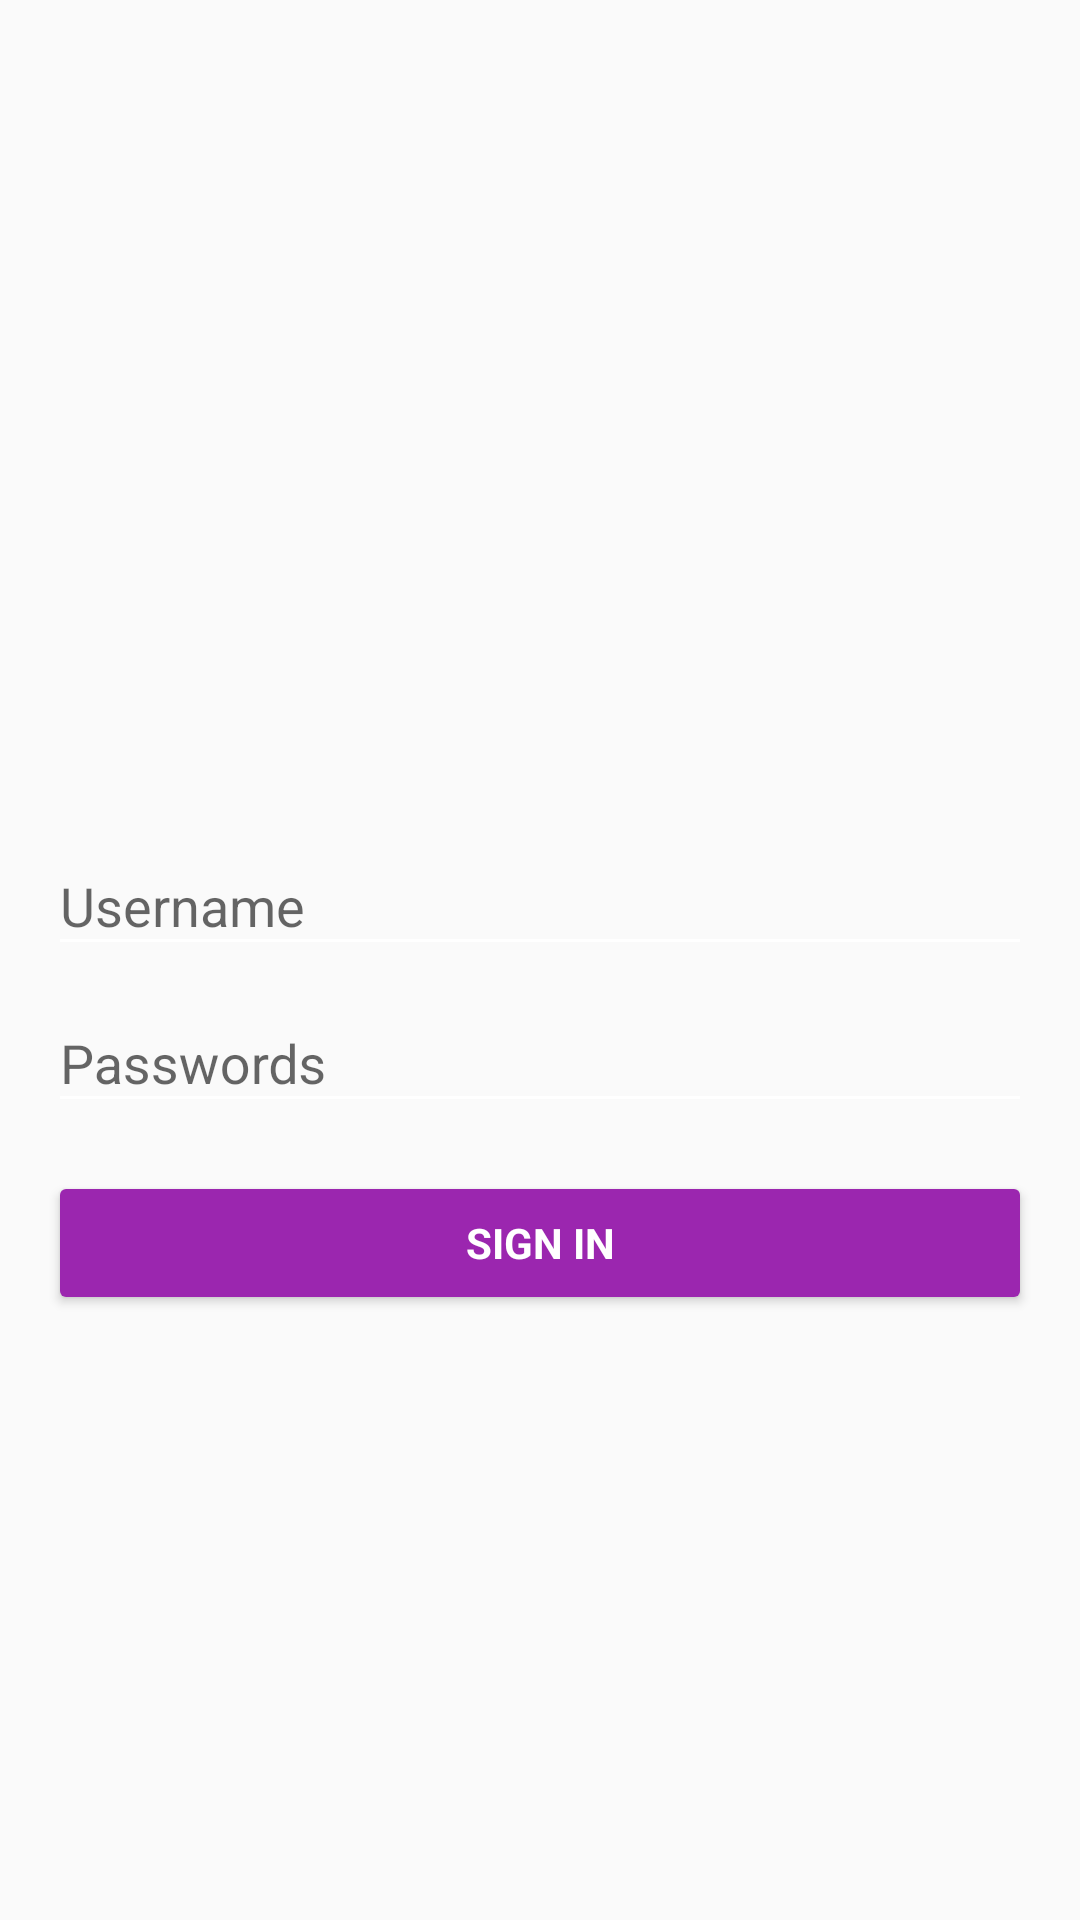

This screen was rendered from an Android layout file. Write that file and the resources it references.
<!-- AndroidManifest.xml: application theme AppTheme.NoActionBar -->
<!-- res/layout/activity_login_main.xml -->
<LinearLayout xmlns:android="http://schemas.android.com/apk/res/android"
    xmlns:app="http://schemas.android.com/apk/res-auto"
    xmlns:tools="http://schemas.android.com/tools"
    android:layout_width="match_parent"
    android:layout_height="match_parent"
    android:gravity="center_horizontal"
    android:orientation="vertical"
    android:paddingBottom="@dimen/activity_vertical_margin"
    android:paddingLeft="@dimen/activity_horizontal_margin"
    android:paddingRight="@dimen/activity_horizontal_margin"
    android:paddingTop="@dimen/activity_vertical_margin"
    tools:context="projectapp.is.watchlist.LoginActivityMain">

    
    <ProgressBar
        android:id="@+id/login_progress"
        style="?android:attr/progressBarStyleLarge"
        android:layout_width="wrap_content"
        android:layout_height="wrap_content"
        android:layout_marginBottom="8dp"
        android:visibility="gone" />

    <ScrollView
        android:id="@+id/login_form"
        android:layout_width="match_parent"
        android:layout_height="match_parent">

        <LinearLayout
            android:id="@+id/email_login_form"
            android:layout_width="match_parent"
            android:layout_height="wrap_content"
            android:layout_gravity="center"
            android:layout_marginBottom="32dp"
            android:orientation="vertical">

            <ImageView
                android:id="@+id/imageView2"
                android:layout_width="match_parent"
                android:layout_height="100dp"
                android:layout_marginBottom="32dp"
                app:srcCompat="@drawable/ic_lock_black_24dp" />

            <android.support.design.widget.TextInputLayout
                android:layout_width="match_parent"
                android:layout_height="wrap_content">

                <AutoCompleteTextView
                    android:id="@+id/email"
                    android:layout_width="match_parent"
                    android:layout_height="wrap_content"
                    android:textColor="@android:color/white"
                    android:hint="Username"
                    android:inputType="textEmailAddress"
                    android:backgroundTint="@android:color/white"
                    android:maxLines="1"
                    android:singleLine="true" />

            </android.support.design.widget.TextInputLayout>

            <android.support.design.widget.TextInputLayout
                android:layout_width="match_parent"
                android:layout_height="wrap_content">

                <EditText
                    android:id="@+id/password"
                    android:layout_width="match_parent"
                    android:layout_height="wrap_content"
                    android:hint="Passwords"
                    android:imeActionId="6"
                    android:imeActionLabel="@string/action_sign_in_short"
                    android:textColor="@android:color/white"
                    android:imeOptions="actionUnspecified"
                    android:inputType="textPassword"
                    android:backgroundTint="@android:color/white"
                    android:maxLines="1"
                    android:singleLine="true" />

            </android.support.design.widget.TextInputLayout>

            <Button
                android:id="@+id/email_sign_in_button"
                style="?android:textAppearanceSmall"
                android:layout_width="match_parent"
                android:layout_height="wrap_content"
                android:layout_marginTop="16dp"
                android:textColor="@android:color/white"
                android:backgroundTint="@color/colorPrimary"
                android:text="@string/action_sign_in_short"
                android:textStyle="bold" />

        </LinearLayout>
    </ScrollView>
</LinearLayout>
<!-- resources referenced by this layout -->
<resources>
  <color name="colorPrimary">#9b26af</color>
  <dimen name="activity_horizontal_margin">16dp</dimen>
  <dimen name="activity_vertical_margin">16dp</dimen>
  <string name="action_sign_in_short">Sign in</string>
  <style name="AppTheme.NoActionBar">
          <item name="windowActionBar">false</item>
          <item name="windowNoTitle">true</item>
      </style>
</resources>
